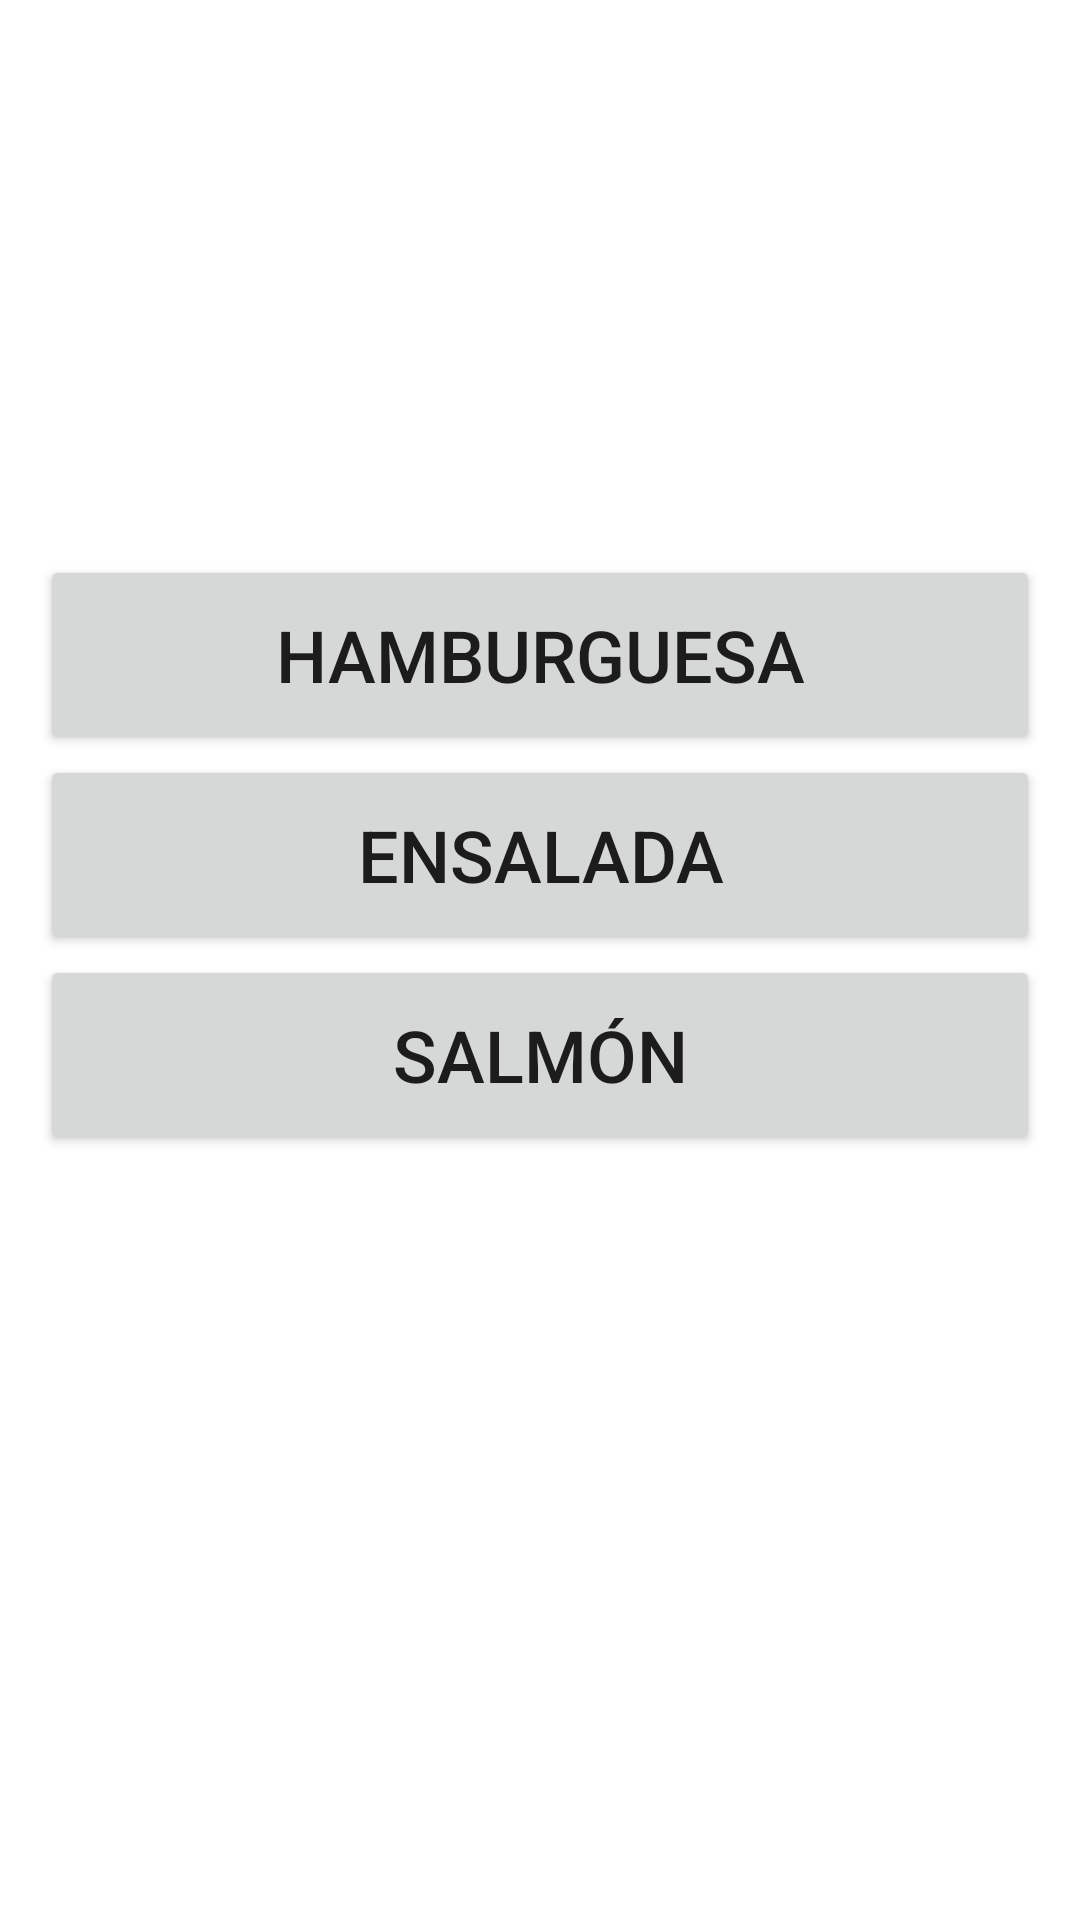

Write the Android layout XML for this screen, with the resource values it uses.
<!-- AndroidManifest.xml: application theme Theme.Recetas -->
<!-- res/layout/activity_segundo_plato.xml -->
<?xml version="1.0" encoding="utf-8"?>
<androidx.constraintlayout.widget.ConstraintLayout xmlns:android="http://schemas.android.com/apk/res/android"
    xmlns:app="http://schemas.android.com/apk/res-auto"
    xmlns:tools="http://schemas.android.com/tools"
    android:layout_width="match_parent"
    android:layout_height="match_parent"
    tools:context=".activity_segundo_plato">

    <Button
        android:id="@+id/bt_Macedonia"
        android:layout_width="1000px"
        android:layout_height="200px"
        android:layout_marginEnd="16dp"
        android:layout_marginStart="16dp"
        android:layout_marginTop="185dp"
        android:onClick="hamburguesa"
        android:text="@string/bt_Hamburguesa"
        android:textSize="24sp"
        app:layout_constraintEnd_toEndOf="parent"
        app:layout_constraintStart_toStartOf="parent"
        app:layout_constraintTop_toTopOf="parent" />

    <Button
        android:id="@+id/bt_tartaQueso"
        android:layout_width="1000px"
        android:layout_height="200px"
        android:onClick="ensalada"
        android:text="@string/bt_Ensalada"
        android:textSize="24sp"
        app:layout_constraintEnd_toEndOf="parent"
        app:layout_constraintStart_toStartOf="parent"
        app:layout_constraintTop_toBottomOf="@+id/bt_Macedonia" />

    <Button
        android:id="@+id/bt_Churros"
        android:layout_width="1000px"
        android:layout_height="200px"
        android:onClick="salmon"
        android:text="@string/bt_Salmon"
        android:textSize="24sp"
        app:layout_constraintEnd_toEndOf="parent"
        app:layout_constraintStart_toStartOf="parent"
        app:layout_constraintTop_toBottomOf="@+id/bt_tartaQueso" />

</androidx.constraintlayout.widget.ConstraintLayout>
<!-- resources referenced by this layout -->
<resources>
  <string name="bt_Ensalada">Ensalada</string>
  <string name="bt_Hamburguesa">Hamburguesa</string>
  <string name="bt_Salmon">Salmón</string>
  <style name="Theme.Recetas" parent="Theme.MaterialComponents.DayNight.DarkActionBar">
          
          <item name="colorPrimary">@color/purple_500</item>
          <item name="colorPrimaryVariant">@color/purple_700</item>
          <item name="colorOnPrimary">@color/white</item>
          
          <item name="colorSecondary">@color/teal_200</item>
          <item name="colorSecondaryVariant">@color/teal_700</item>
          <item name="colorOnSecondary">@color/black</item>
          
          <item name="android:statusBarColor" tools:targetApi="l">?attr/colorPrimaryVariant</item>
          
      </style>
  <!-- not gathered from this repository: default colours our renderer supplied (Android Studio template values) -->
  <color name="purple_500">#FF6200EE</color>
  <color name="purple_700">#FF3700B3</color>
  <color name="teal_200">#FF03DAC5</color>
  <color name="teal_700">#FF018786</color>
  <color name="black">#FF000000</color>
  <color name="white">#FFFFFFFF</color>
</resources>
